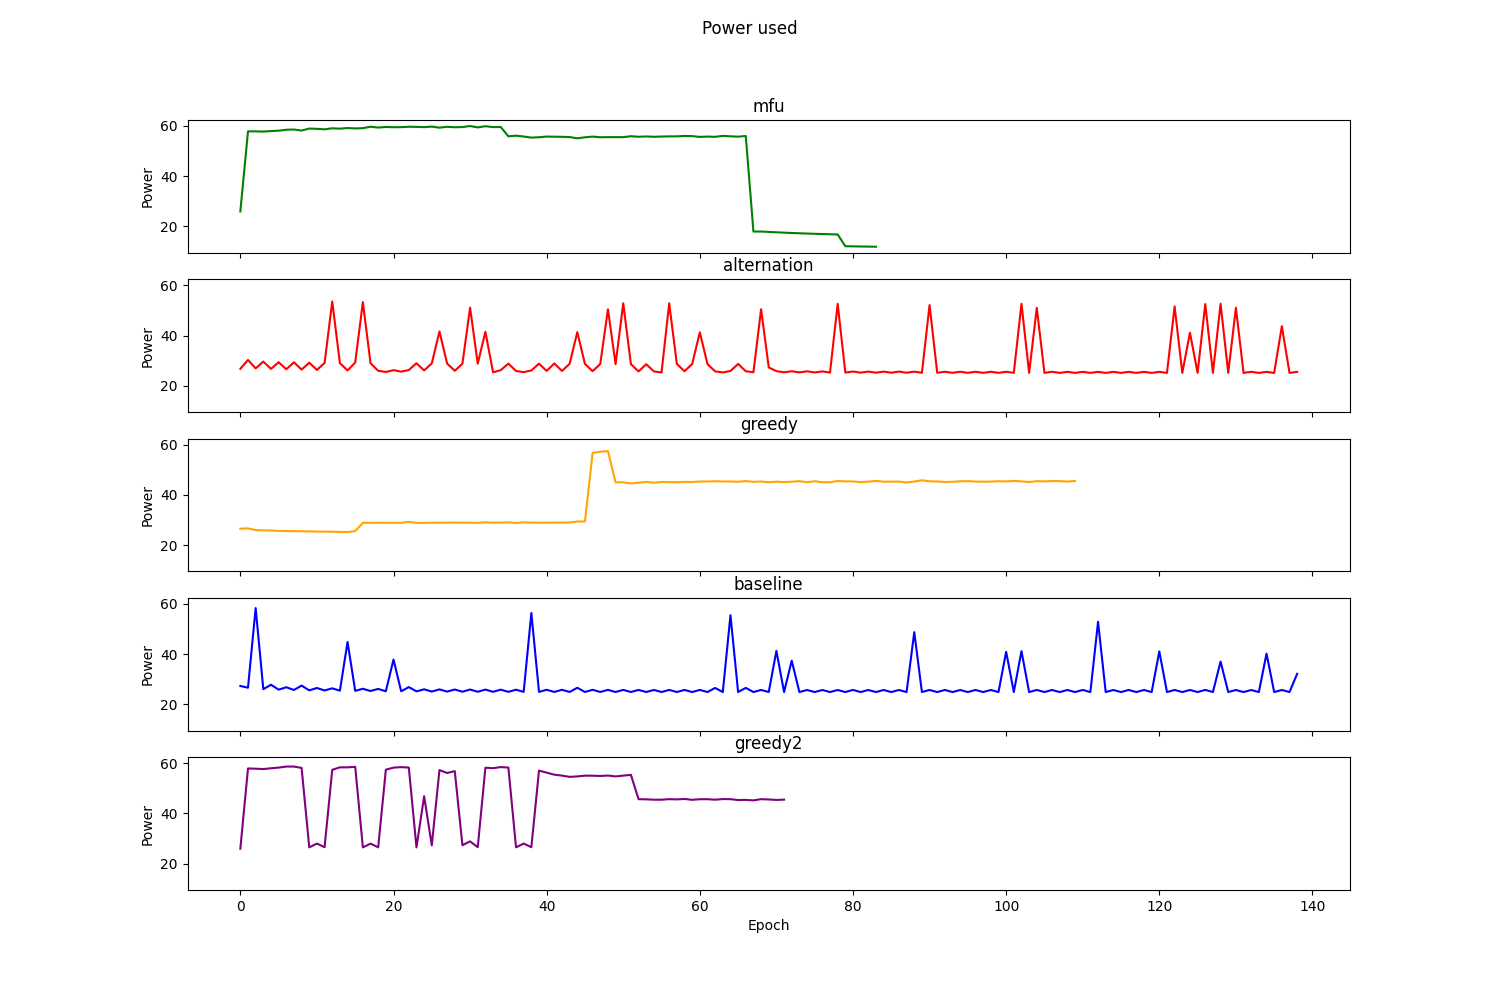

The data file committed next to this chart (first rows):
Epoch, MFU, Alternation, Greedy, RoundRobin, TemPo
0, 25.97, 26.77, 26.55, 27.35, 25.97
1, 57.85, 30.27, 26.64, 26.64, 57.92
2, 57.86, 26.93, 25.98, 58.34, 57.82
3, 57.77, 29.64, 25.87, 26.06, 57.67
4, 57.97, 26.73, 25.8, 27.84, 57.99
5, 58.13, 29.38, 25.67, 25.87, 58.25
6, 58.5, 26.58, 25.59, 26.83, 58.67
7, 58.59, 29.36, 25.57, 25.75, 58.67
8, 58.18, 26.45, 25.51, 27.49, 58.13
9, 58.97, 29.19, 25.47, 25.58, 26.52
10, 58.86, 26.31, 25.38, 26.54, 28.02
11, 58.66, 29.08, 25.36, 25.55, 26.59
12, 59.07, 53.56, 25.33, 26.4, 57.37
13, 58.93, 29.02, 25.23, 25.46, 58.36
14, 59.18, 26.11, 25.19, 44.84, 58.36
15, 59.03, 29.26, 25.58, 25.39, 58.55
16, 59.13, 53.3, 28.86, 26.22, 26.51
17, 59.7, 28.98, 28.89, 25.33, 28
18, 59.36, 25.97, 28.91, 26.17, 26.52
19, 59.61, 25.5, 28.9, 25.23, 57.42
20, 59.49, 26.22, 28.91, 37.85, 58.24
21, 59.53, 25.62, 28.87, 25.23, 58.45
22, 59.7, 26.28, 29.24, 26.88, 58.27
23, 59.64, 28.98, 28.86, 25.19, 26.5
24, 59.54, 26.11, 28.86, 26, 46.85
25, 59.75, 28.92, 28.93, 25.11, 27.31
26, 59.33, 41.64, 28.9, 25.97, 57.28
27, 59.67, 28.85, 28.96, 25.09, 56.1
28, 59.49, 25.97, 28.96, 25.93, 56.85
29, 59.57, 28.81, 28.94, 25.05, 27.36
30, 59.98, 51.07, 28.95, 25.92, 28.9
31, 59.43, 28.79, 28.87, 25.03, 26.58
32, 59.91, 41.49, 29.05, 25.9, 58.19
33, 59.54, 25.38, 28.92, 25.02, 58.03
34, 59.6, 26.22, 28.97, 25.87, 58.46
35, 55.89, 28.83, 29.04, 25, 58.27
36, 56.14, 25.9, 28.83, 25.84, 26.54
37, 55.8, 25.43, 29.07, 24.99, 28.02
38, 55.37, 26.09, 28.94, 56.38, 26.58
39, 55.51, 28.81, 28.95, 24.98, 57.07
40, 55.79, 25.92, 28.95, 25.81, 56.25
41, 55.73, 28.89, 28.95, 24.97, 55.44
42, 55.68, 25.9, 28.98, 25.81, 55.06
43, 55.59, 28.77, 29, 24.96, 54.57
44, 55.1, 41.35, 29.4, 26.63, 54.74
45, 55.49, 28.72, 29.4, 24.95, 55.05
46, 55.77, 25.81, 56.66, 25.82, 55.02
47, 55.52, 28.69, 57.16, 24.95, 54.93
48, 55.56, 50.44, 57.44, 25.79, 55.1
49, 55.56, 28.63, 44.94, 24.95, 54.75
50, 55.55, 52.83, 44.98, 25.77, 55.06
51, 55.92, 28.62, 44.54, 24.94, 55.37
52, 55.71, 25.71, 44.83, 25.77, 45.69
53, 55.83, 28.59, 45.15, 24.94, 45.62
54, 55.69, 25.73, 44.83, 25.75, 45.48
55, 55.8, 25.29, 45.14, 24.93, 45.47
56, 55.86, 52.82, 45.04, 25.76, 45.7
57, 55.88, 28.71, 45.03, 24.93, 45.6
58, 56.02, 25.8, 45.17, 25.76, 45.77
59, 55.96, 28.69, 45.1, 24.93, 45.44
... 79 more rows
